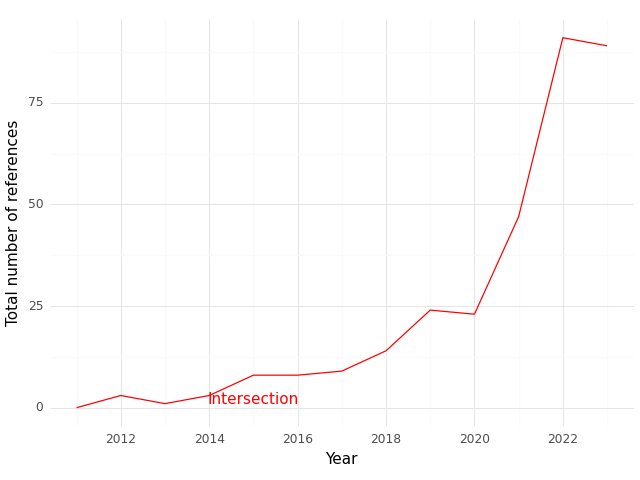

Values plotted in this chart, from the file beside it:
, Year, intersection
0, 2011, 0.0
1, 2012, 3.0
2, 2013, 1.0
3, 2014, 3.0
4, 2015, 8.0
5, 2016, 8.0
6, 2017, 9.0
7, 2018, 14.0
8, 2019, 24.0
9, 2020, 23.0
10, 2021, 47.0
11, 2022, 91.0
12, 2023, 89.0
